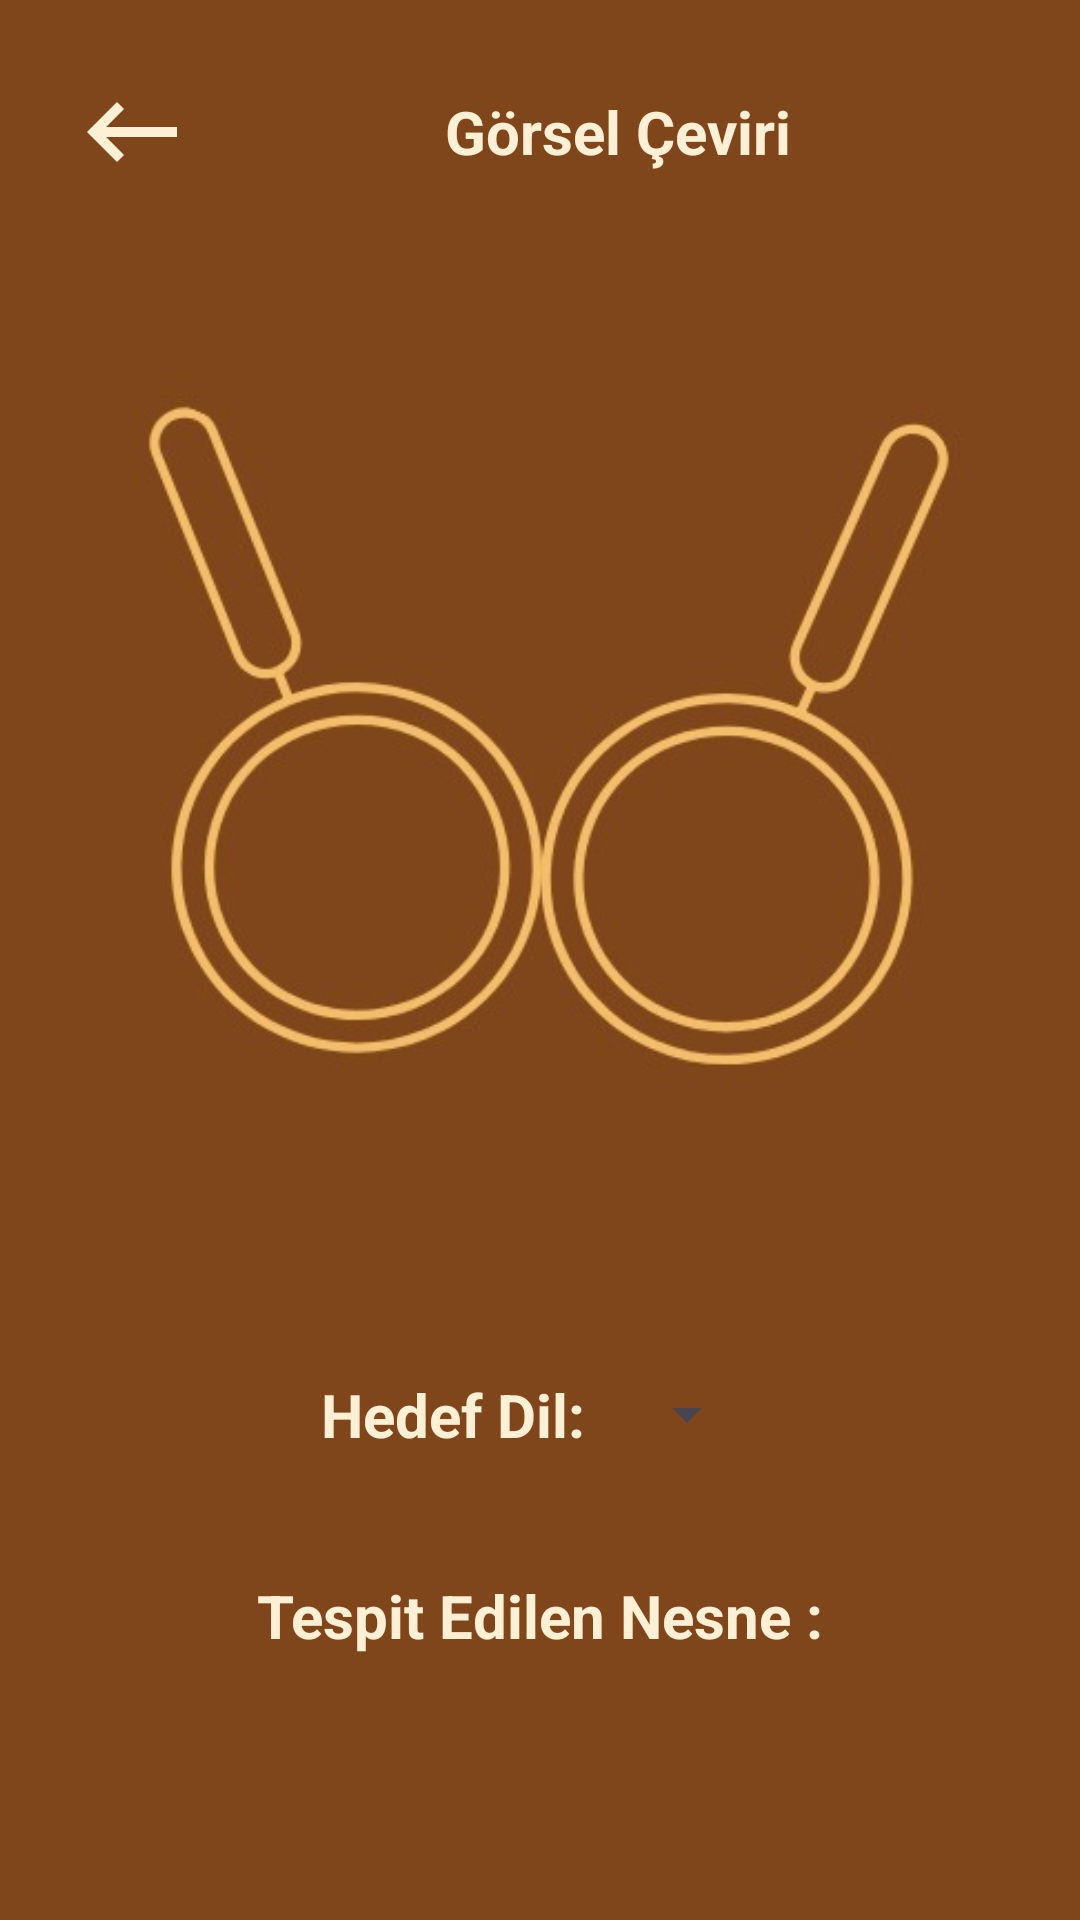

Layout XML and referenced resources for this Android screen:
<!-- AndroidManifest.xml: application theme Base.Theme.CeviriTasarimi -->
<!-- res/layout/activity_gorsel_ceviri_ekrani.xml -->
<?xml version="1.0" encoding="utf-8"?>
<LinearLayout xmlns:android="http://schemas.android.com/apk/res/android"
    xmlns:tools="http://schemas.android.com/tools"
    android:layout_width="match_parent"
    android:layout_height="match_parent"
    android:orientation="vertical"
    android:theme="@style/Base.Theme.CeviriTasarimi"
    tools:context=".GorselCeviriEkrani">

    <LinearLayout
        android:layout_width="wrap_content"
        android:layout_height="wrap_content"
        android:orientation="horizontal"
        android:layout_marginTop="20dp"
        android:padding="4dp"
        android:gravity="center">

        <ImageView
            android:layout_width="40dp"
            android:layout_height="40dp"
            android:src="@drawable/ic_back"
            android:id="@+id/geriTusu"
            android:layout_marginStart="20dp"/>

        <TextView
            android:layout_width="wrap_content"
            android:layout_height="wrap_content"
            android:text="Görsel Çeviri"
            android:textAlignment="center"
            android:gravity="center"
            android:textStyle="bold"
            android:textColor="@color/bej"
            android:layout_marginStart="80dp"
            android:padding="4dp"/>


    </LinearLayout>



    <ImageView
        android:layout_width="370sp"
        android:layout_height="370sp"
        android:layout_centerHorizontal="true"
        android:layout_gravity="center"
        android:id="@+id/imageView"
        android:src="@drawable/icon"
        android:layout_marginTop="10sp" />
    <LinearLayout
        android:layout_width="wrap_content"
        android:layout_height="wrap_content"
        android:padding="10dp"
        android:layout_gravity="center"
        android:orientation="horizontal">


        <TextView
            android:layout_width="wrap_content"
            android:layout_height="wrap_content"
            android:layout_centerHorizontal="true"
            android:textColor="@color/bej"
            android:text="Hedef Dil:"
            android:layout_gravity="center"
            android:textStyle="bold"
            android:textSize="20sp" />

        <Spinner
            android:id="@+id/spinnerTarget"
            android:layout_width="wrap_content"
            android:layout_height="wrap_content"
            android:autofillHints="Dil Seçin"
            android:layout_marginStart="10dp"
            android:layout_gravity="center" />

    </LinearLayout>


    <LinearLayout
        android:layout_width="wrap_content"
        android:layout_height="wrap_content"
        android:padding="10dp"
        android:layout_gravity="center"
        android:orientation="vertical">
        <TextView
            android:layout_width="wrap_content"
            android:layout_height="wrap_content"
            android:text="Tespit Edilen Nesne :"
            android:textColor="@color/bej"
            android:textStyle="bold"
            android:textSize="20sp"
            android:layout_marginTop="20sp" />

        <TextView
            android:id="@+id/translatedText"
            android:layout_width="wrap_content"
            android:layout_height="wrap_content"
            android:layout_gravity="center"
            android:layout_marginTop="20dp"
            android:textColor="@color/bej"
            android:textSize="20sp" />

    </LinearLayout>

    <Button
        android:id="@+id/galeriyiAc"
        android:layout_width="wrap_content"
        android:layout_height="wrap_content"
        android:background="@drawable/buttonarkaplan2"
        android:text="Galeriden Fotoğraf Seç"
        android:layout_marginTop="40dp"
        android:textColor="@color/kahverengi"
        android:layout_gravity="center"
        android:textSize="21sp"
        android:textStyle="bold" />

</LinearLayout>
<!-- resources referenced by this layout -->
<resources>
  <color name="bej">#ffefd5</color>
  <color name="kahverengi">#80461b</color>
  <!-- drawable buttonarkaplan2 (drawable) -->
  <?xml version="1.0" encoding="utf-8"?>
  
  <shape xmlns:android="http://schemas.android.com/apk/res/android">
  
      <solid android:color="@color/bej"></solid>
      <corners android:radius="20sp"></corners>
  </shape>
  <!-- drawable ic_back (drawable) -->
  <vector android:autoMirrored="true" android:height="24dp"
      android:tint="@color/bej" android:viewportHeight="24"
      android:viewportWidth="24" android:width="24dp" xmlns:android="http://schemas.android.com/apk/res/android">
      <path android:fillColor="@android:color/white" android:pathData="M21,11H6.83l3.58,-3.59L9,6l-6,6 6,6 1.41,-1.41L6.83,13H21z"/>
  </vector>
  <!-- drawable icon: jpg bitmap (drawable, 21923 bytes) -->
  <style name="Base.Theme.CeviriTasarimi" parent="Theme.Material3.DayNight.NoActionBar">
  
          <item name="colorPrimaryDark">@color/kahverengi</item>
          <item name="android:background">@color/kahverengi</item>
          <item name="colorAccent">@color/kahverengi</item>
          <item name="android:textColor">@color/bej</item>
          <item name="android:textSize">20sp</item>
          <item name="colorPrimary">@color/bej</item>
      </style>
</resources>
